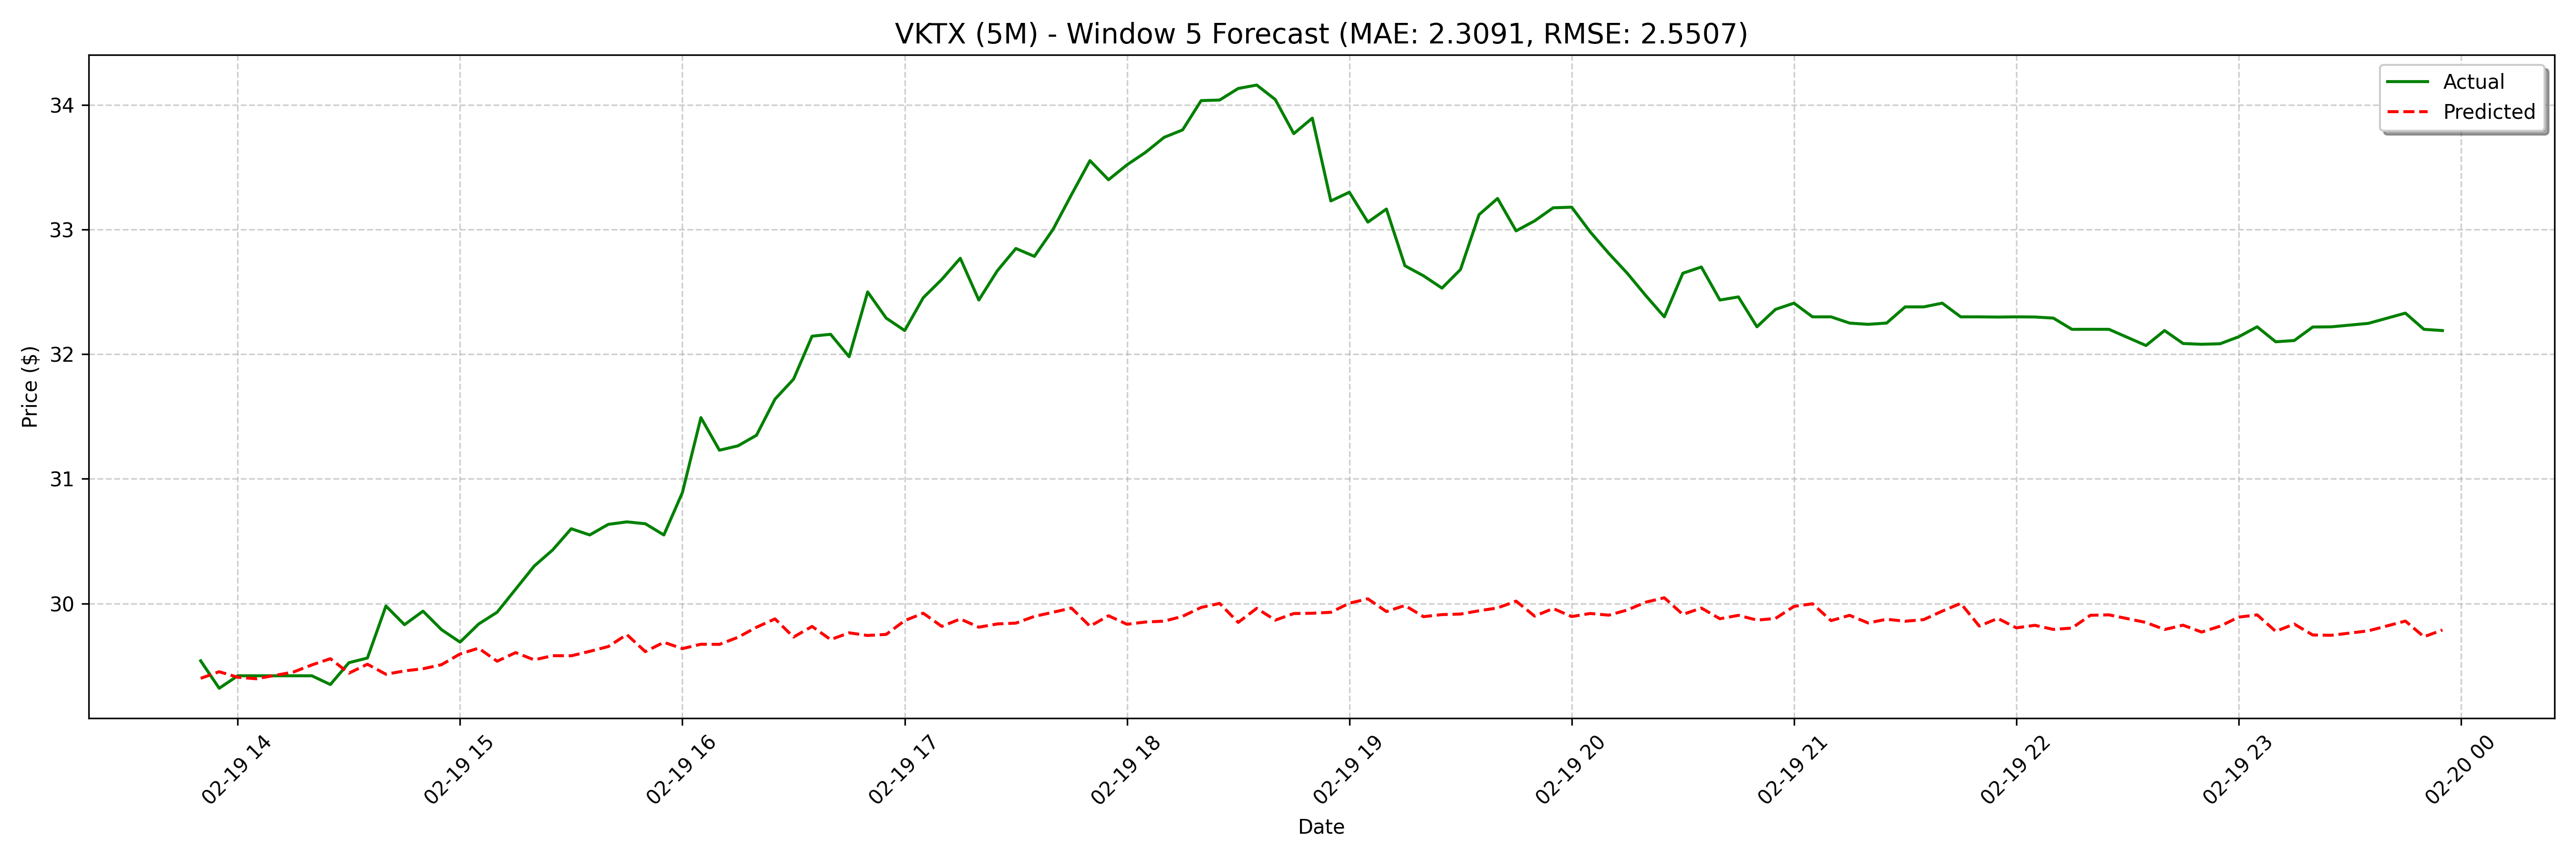

The table this chart was drawn from, first rows:
date, actual, forecast
2025-02-19 13:50:00, 29.54, 29.52
2025-02-19 13:55:00, 29.32, 29.4
2025-02-19 14:00:00, 29.42, 29.45
2025-02-19 14:05:00, 29.42, 29.41
2025-02-19 14:15:00, 29.42, 29.4
2025-02-19 14:20:00, 29.42, 29.4
2025-02-19 14:25:00, 29.35, 29.45
2025-02-19 14:30:00, 29.52, 29.51
2025-02-19 14:35:00, 29.56, 29.56
2025-02-19 14:40:00, 29.98, 29.44
2025-02-19 14:45:00, 29.83, 29.51
2025-02-19 14:50:00, 29.94, 29.43
2025-02-19 14:55:00, 29.79, 29.46
2025-02-19 15:00:00, 29.69, 29.48
2025-02-19 15:05:00, 29.83, 29.51
2025-02-19 15:10:00, 29.93, 29.6
2025-02-19 15:15:00, 30.11, 29.64
2025-02-19 15:20:00, 30.3, 29.54
2025-02-19 15:25:00, 30.43, 29.61
2025-02-19 15:30:00, 30.6, 29.55
2025-02-19 15:35:00, 30.55, 29.58
2025-02-19 15:40:00, 30.64, 29.58
2025-02-19 15:45:00, 30.66, 29.62
2025-02-19 15:50:00, 30.64, 29.65
2025-02-19 15:55:00, 30.55, 29.75
2025-02-19 16:00:00, 30.89, 29.61
2025-02-19 16:05:00, 31.49, 29.69
2025-02-19 16:10:00, 31.23, 29.64
2025-02-19 16:15:00, 31.26, 29.67
2025-02-19 16:20:00, 31.35, 29.67
2025-02-19 16:25:00, 31.64, 29.73
2025-02-19 16:30:00, 31.8, 29.81
2025-02-19 16:35:00, 32.15, 29.88
2025-02-19 16:40:00, 32.16, 29.73
2025-02-19 16:45:00, 31.98, 29.82
2025-02-19 16:50:00, 32.5, 29.71
2025-02-19 16:55:00, 32.29, 29.76
2025-02-19 17:00:00, 32.19, 29.74
2025-02-19 17:05:00, 32.45, 29.75
2025-02-19 17:10:00, 32.6, 29.86
2025-02-19 17:15:00, 32.77, 29.92
2025-02-19 17:20:00, 32.44, 29.82
2025-02-19 17:25:00, 32.67, 29.88
2025-02-19 17:30:00, 32.85, 29.81
2025-02-19 17:35:00, 32.79, 29.84
2025-02-19 17:40:00, 33.0, 29.84
2025-02-19 17:45:00, 33.28, 29.9
2025-02-19 17:50:00, 33.55, 29.93
2025-02-19 17:55:00, 33.4, 29.96
2025-02-19 18:00:00, 33.52, 29.82
2025-02-19 18:05:00, 33.62, 29.9
2025-02-19 18:10:00, 33.74, 29.83
2025-02-19 18:15:00, 33.8, 29.85
2025-02-19 18:20:00, 34.03, 29.86
2025-02-19 18:25:00, 34.04, 29.9
2025-02-19 18:30:00, 34.13, 29.97
2025-02-19 18:35:00, 34.16, 30
2025-02-19 18:40:00, 34.04, 29.85
2025-02-19 18:45:00, 33.77, 29.96
2025-02-19 18:50:00, 33.89, 29.87
... 68 more rows
